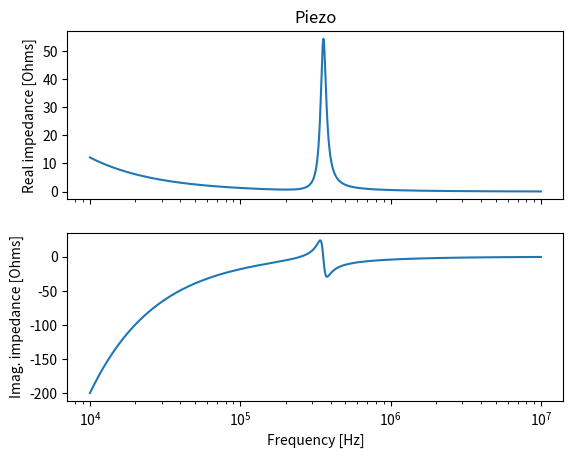
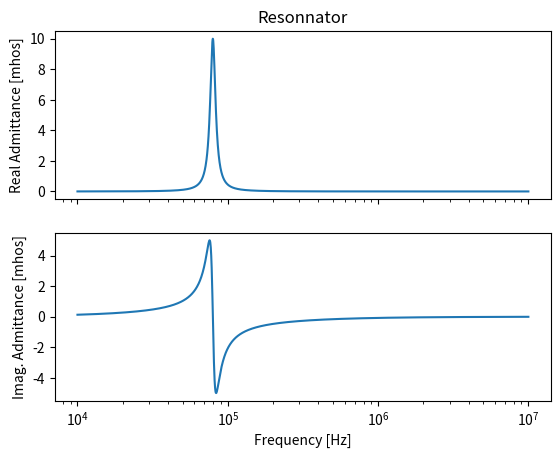
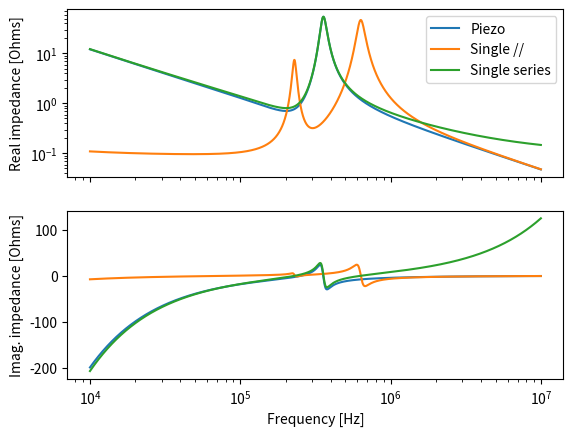

Recreate these plots in Python, in order.
import numpy as np
from matplotlib import pyplot as plt

def para(Z1,Z2):
    '''
        Parallel composition of two impedances Z1 and Z2
        Input:
            Z1: impdance 1
            Z2: impdance 2
        output:
            Zo: parallel impedance
    '''
    return 1./(1./Z1+1./Z2)

def Z_C(C,f):
    '''
    Impedance of a capacitor (C)
    input:
        C: Capacitance (Farad)
        f: frequency (Hz)
    output:
        Zc impedance of the capacitor (ohms)
    '''
    return 1./(1j*2*np.pi*C*f)

def Z_L(L,f):
    '''
    Impedance of an inductor (L)
    input:
        L: Inductance (Henry)
        f: frequency (Hz)
    output:
        Zc impedance of the inductor(ohms)
    '''
    return 1j*2*np.pi*L*f
def Z_piezo(k,C0,R1,L1,C1,f):
    '''
        Inverse model of impedance of a piezoelectric transducer (inverse model of Equivalent piezoelectric actuator circuits and comparison 10.1109/AIM.2014.6878082)
        input:
            k: Inverse parameter of inverse resistance(ohm)
            C0: Piezo dielectric capacitance (Farad)
            R1: Piezo mechnical Resistance (ohm)
            L1: Piezo mechanical Inductance (Henry)
            C1: Piezo mechanical capacitance (Farad)
            f: frequency (Hz)
    '''
    Zp=para(Z_C(C0,f)+R_inverse(k,f),Z_L(L1,f)+Z_C(C1,f)+R1)
    return Zp
def R_inverse(k,f):
    '''
        Impedance of inverse resistor (inverse model of Equivalent piezoelectric actuator circuits and comparison 10.1109/AIM.2014.6878082)
        input:
            nu: frequency (Hz)
            k: inverse proportionnality constant
        output:
            R: impedance
    '''
    return k/(2*np.pi*f)
def Z_RLC(R,L,C,f):
    '''
        R: Piezo mechnical Resistance (ohm)
        L: Piezo mechanical Inductance (Henry)
        C: Piezo mechanical capacitance (Farad)
        f: frequency (Hz)
    '''
    Z=Z_L(L,f)+Z_C(C,f)+R
    return Z


if __name__=='__main__':
    f=np.logspace(4,7,2000)
    C1=0.04e-6
    L1=0.00001
    R1=1
    k=3e6
    C0=0.04e-6
    Zp=Z_piezo(k,C0,R1,L1,C1,f)
    Rr=0.1
    Lr=2e-6
    Cr=2e-6
    print('Resonnator frequency:%.2e Hz'%(1./(2*np.pi*np.sqrt(Lr*Cr))))
    Zr=Z_RLC(Rr,Lr,Cr,f)
    fig,axs=plt.subplots(2,1,sharex='col')
    axs[0].semilogx(f,np.real(Zp))
    axs[1].semilogx(f,np.imag(Zp))
    axs[1].set_xlabel('Frequency [Hz]')
    axs[0].set_ylabel('Real impedance [Ohms]')
    axs[1].set_ylabel('Imag. impedance [Ohms]')
    axs[0].set_title('Piezo')
    fig,axs=plt.subplots(2,1,sharex='col')
    axs[0].semilogx(f,np.real(1./Zr))
    axs[1].semilogx(f,np.imag(1./Zr))
    axs[1].set_xlabel('Frequency [Hz]')
    axs[0].set_ylabel('Real Admittance [mhos]')
    axs[1].set_ylabel('Imag. Admittance [mhos]')
    axs[0].set_title('Resonnator')

    Z_com=para(Zp,Zr)
    fig,axs=plt.subplots(2,1,sharex='col')
    axs[0].loglog(f,np.real(Zp),label='Piezo')
    axs[1].semilogx(f,np.imag(Zp))
    axs[0].loglog(f,np.real(Z_com),label='Single //')
    axs[1].semilogx(f,np.imag(Z_com))
    Z_com=Zp+Zr
    #axs[0].loglog(f,np.real(Zp),label='Piezo')
    #axs[1].semilogx(f,np.imag(Zp))
    axs[0].loglog(f,np.real(Z_com),label='Single series')
    axs[1].semilogx(f,np.imag(Z_com))
    axs[1].set_xlabel('Frequency [Hz]')
    axs[0].set_ylabel('Real impedance [Ohms]')
    axs[1].set_ylabel('Imag. impedance [Ohms]')

    #Z_com_2=para(para(Zp,Zr),Zr)
    #axs[0].loglog(f,np.real(Z_com_2),label='Dual resonnator (full parallel)')
    #axs[1].semilogx(f,np.imag(Z_com_2))

    #Z_com_2=para(Zp+Zr,Zr)
    #axs[0].loglog(f,np.real(Z_com_2),label='Dual resonnator (series, parallel)')
    #axs[1].semilogx(f,np.imag(Z_com_2))
    axs[0].legend()

    plt.show()
